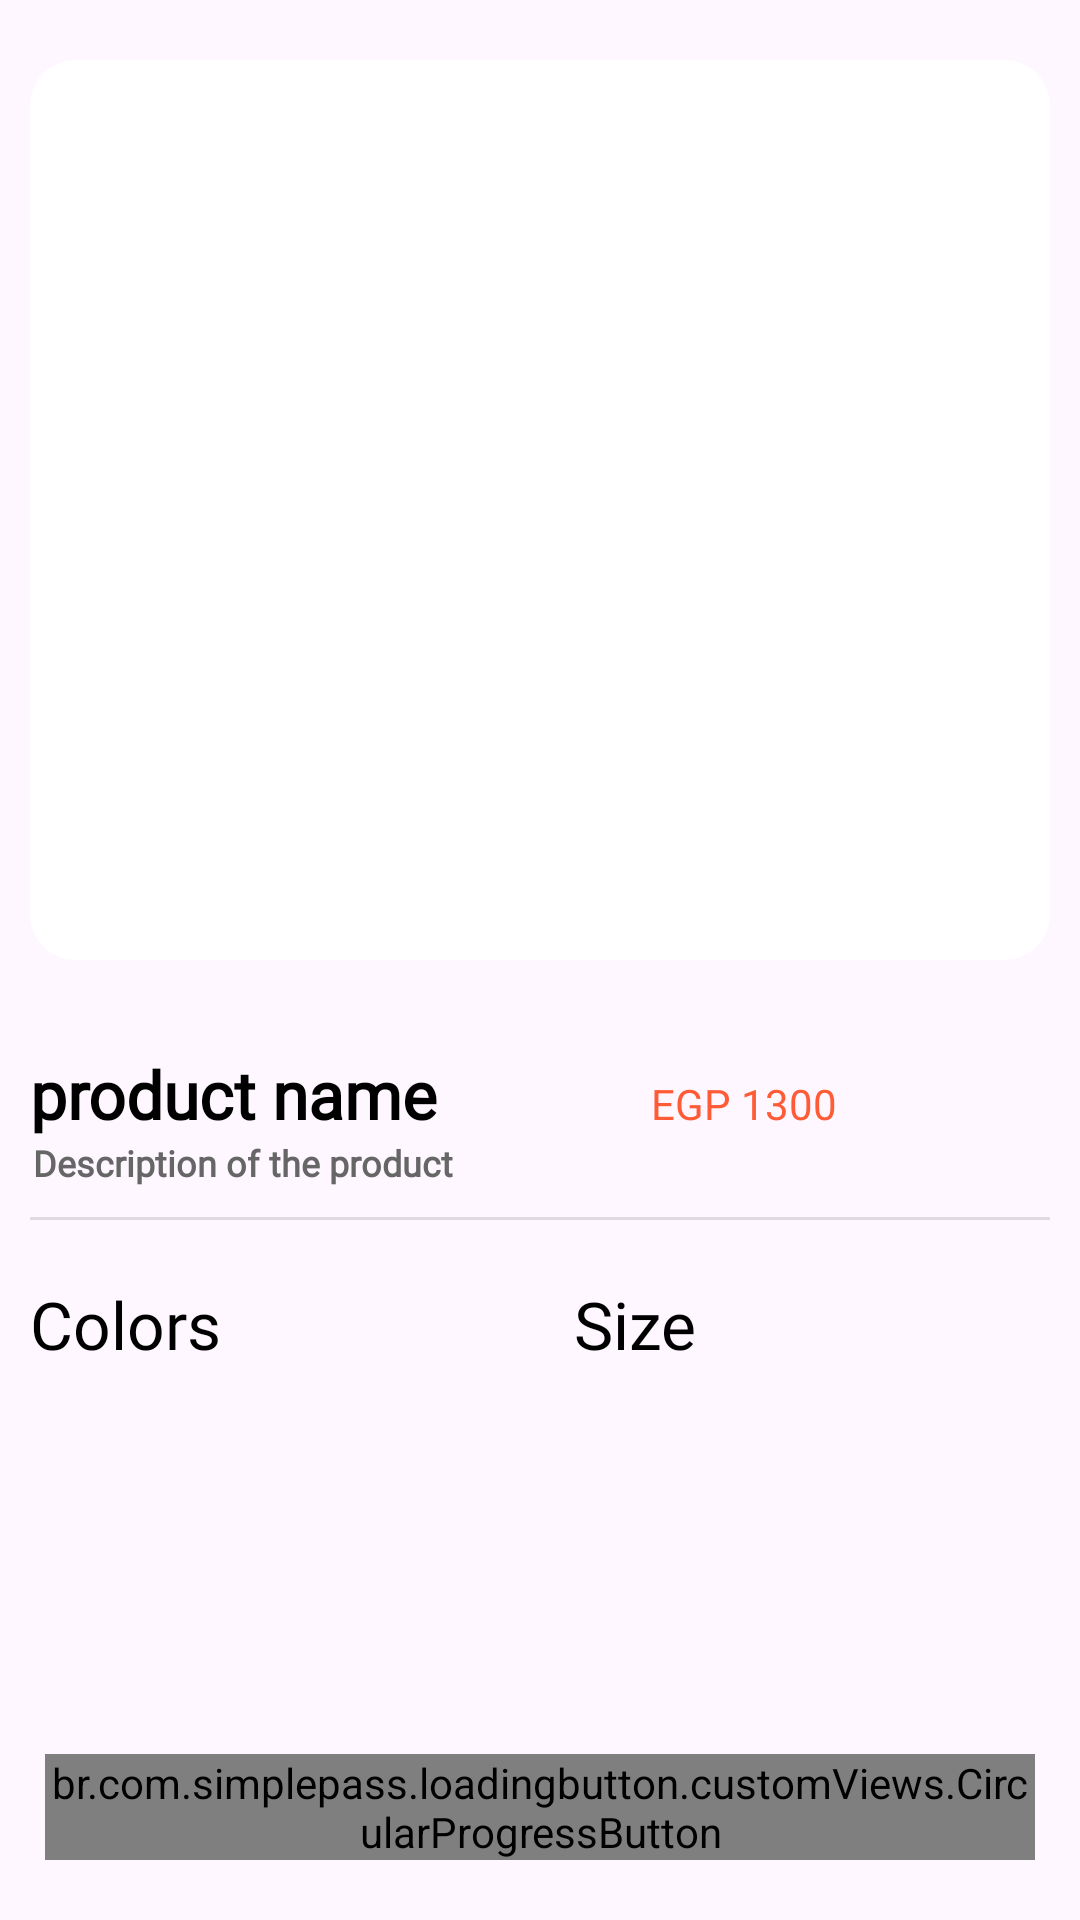

This screen was rendered from an Android layout file. Write that file and the resources it references.
<!-- AndroidManifest.xml: application theme Theme.MedicalSupply -->
<!-- res/layout/fragment_product_details.xml -->
<?xml version="1.0" encoding="utf-8"?>
<androidx.core.widget.NestedScrollView xmlns:android="http://schemas.android.com/apk/res/android"
    xmlns:app="http://schemas.android.com/apk/res-auto"
    android:layout_width="match_parent"
    android:layout_height="match_parent"
    android:fillViewport="true">

    <androidx.constraintlayout.widget.ConstraintLayout
        android:layout_width="match_parent"
        android:layout_height="match_parent">

        <androidx.cardview.widget.CardView
            android:id="@+id/card_product_images"
            android:layout_width="0dp"
            android:layout_height="300dp"
            android:layout_marginHorizontal="10dp"
            android:layout_marginTop="20dp"
            app:cardCornerRadius="15dp"
            app:cardElevation="0dp"
            app:layout_constraintEnd_toEndOf="parent"
            app:layout_constraintStart_toStartOf="parent"
            app:layout_constraintTop_toTopOf="parent">

            <androidx.viewpager2.widget.ViewPager2
                android:id="@+id/view_pager_product_images"
                android:layout_width="match_parent"
                android:layout_height="match_parent" />

            <ImageView
                android:id="@+id/image_close"
                android:layout_width="40dp"
                android:layout_height="40dp"
                android:padding="5dp"
                android:src="@drawable/ic_close"
                app:tint="@color/g_black" />

        </androidx.cardview.widget.CardView>

        <LinearLayout
            android:id="@+id/linear_title_price"
            android:layout_width="0dp"
            android:layout_height="wrap_content"
            android:layout_marginHorizontal="10dp"
            android:layout_marginTop="30dp"
            android:orientation="horizontal"
            app:layout_constraintEnd_toEndOf="parent"
            app:layout_constraintStart_toStartOf="parent"
            app:layout_constraintTop_toBottomOf="@id/card_product_images">

            <TextView
                android:id="@+id/tv_product_name"
                style="@style/h3"
                android:layout_width="wrap_content"
                android:layout_height="wrap_content"
                android:layout_weight="1"
                android:text="@string/product_name"
                android:textStyle="bold" />

            <TextView
                android:id="@+id/tv_product_price"
                android:textSize="@dimen/_18ssp"
                android:layout_width="wrap_content"
                android:layout_height="wrap_content"
                android:layout_weight="1"
                android:text="EGP 1300"
                android:textColor="@color/orange"
                />

        </LinearLayout>

        <TextView
            android:id="@+id/tv_product_description"
            style="@style/h3"
            android:layout_width="wrap_content"
            android:layout_height="wrap_content"
            android:layout_marginStart="1dp"
            android:text="@string/description_of_the_product"
            android:textColor="@color/g_gray700"
            android:textSize="12sp"
            android:textStyle="bold"
            app:layout_constraintStart_toStartOf="@id/linear_title_price"
            app:layout_constraintTop_toBottomOf="@id/linear_title_price" />

        <View
            android:id="@+id/line"
            android:layout_width="0dp"
            android:layout_height="1dp"
            android:layout_marginHorizontal="10dp"
            android:layout_marginTop="10dp"
            android:background="?android:attr/listDivider"
            app:layout_constraintEnd_toEndOf="parent"
            app:layout_constraintStart_toStartOf="parent"
            app:layout_constraintTop_toBottomOf="@id/tv_product_description" />

        <LinearLayout
            android:id="@+id/linear_product_pref"
            android:layout_width="0dp"
            android:layout_height="wrap_content"
            android:layout_marginTop="20dp"
            android:orientation="horizontal"
            app:layout_constraintEnd_toEndOf="@id/line"
            app:layout_constraintStart_toStartOf="@id/line"
            app:layout_constraintTop_toBottomOf="@id/line">

            <LinearLayout
                android:layout_width="wrap_content"
                android:layout_height="wrap_content"
                android:layout_weight="1"
                android:orientation="vertical">

                <TextView
                    android:id="@+id/tv_product_color"
                    style="@style/h3"
                    android:layout_width="wrap_content"
                    android:layout_height="wrap_content"
                    android:text="@string/colors"
                    android:textColor="@color/black" />

                <androidx.recyclerview.widget.RecyclerView
                    android:id="@+id/rv_colors"
                    android:layout_width="wrap_content"
                    android:layout_height="wrap_content"
                    app:layoutManager="androidx.recyclerview.widget.LinearLayoutManager"
                    android:orientation="horizontal"
                    />

            </LinearLayout>

            <LinearLayout
                android:layout_width="wrap_content"
                android:layout_height="wrap_content"
                android:layout_weight="1"
                android:orientation="vertical">

                <TextView
                    android:id="@+id/tv_product_sizes"
                    style="@style/h3"
                    android:layout_width="wrap_content"
                    android:layout_height="wrap_content"
                    android:text="@string/size"
                    android:textColor="@color/black" />

                <androidx.recyclerview.widget.RecyclerView
                    android:id="@+id/rv_sizes"
                    android:layout_width="wrap_content"
                    android:layout_height="wrap_content"
                    app:layoutManager="androidx.recyclerview.widget.LinearLayoutManager"
                    android:orientation="horizontal"
                    />

            </LinearLayout>

        </LinearLayout>

        <br.com.simplepass.loadingbutton.customViews.CircularProgressButton
            android:id="@+id/button_add_to_cart"
            android:layout_width="match_parent"
            android:layout_height="wrap_content"
            android:layout_marginHorizontal="15dp"
            android:text="@string/add_to_cart"
            android:textColor="@color/white"
            app:backgroundTint="@color/orange"
            app:layout_constraintBottom_toBottomOf="parent"
            app:layout_constraintEnd_toEndOf="@id/linear_product_pref"
            app:layout_constraintStart_toStartOf="@id/linear_product_pref"
            android:layout_marginBottom="20dp"
            app:spinning_bar_color="@color/white"
          />


    </androidx.constraintlayout.widget.ConstraintLayout>

</androidx.core.widget.NestedScrollView>
<!-- resources referenced by this layout -->
<resources>
  <color name="black">#FF000000</color>
  <color name="g_black">#171717</color>
  <color name="g_gray700">#666666</color>
  <color name="orange">#FF5B36</color>
  <color name="white">#FFFFFFFF</color>
  <string name="add_to_cart">Add To Cart</string>
  <string name="colors">Colors</string>
  <string name="description_of_the_product">Description of the product</string>
  <string name="product_name">product name</string>
  <string name="size">Size</string>
  <style name="h3">
          <item name="android:fontFamily">@font/poppins_light</item>
          <item name="android:textColor">@color/black</item>
          <item name="android:textSize">@dimen/h3TextSize</item>
      </style>
  <style name="Theme.MedicalSupply" parent="Base.Theme.MedicalSupply" />
  <dimen name="h3TextSize">22sp</dimen>
  <style name="Base.Theme.MedicalSupply" parent="Theme.Material3.Light.NoActionBar">
          
          
          
          <item name="colorPrimary">@color/orange</item>
      </style>
</resources>
